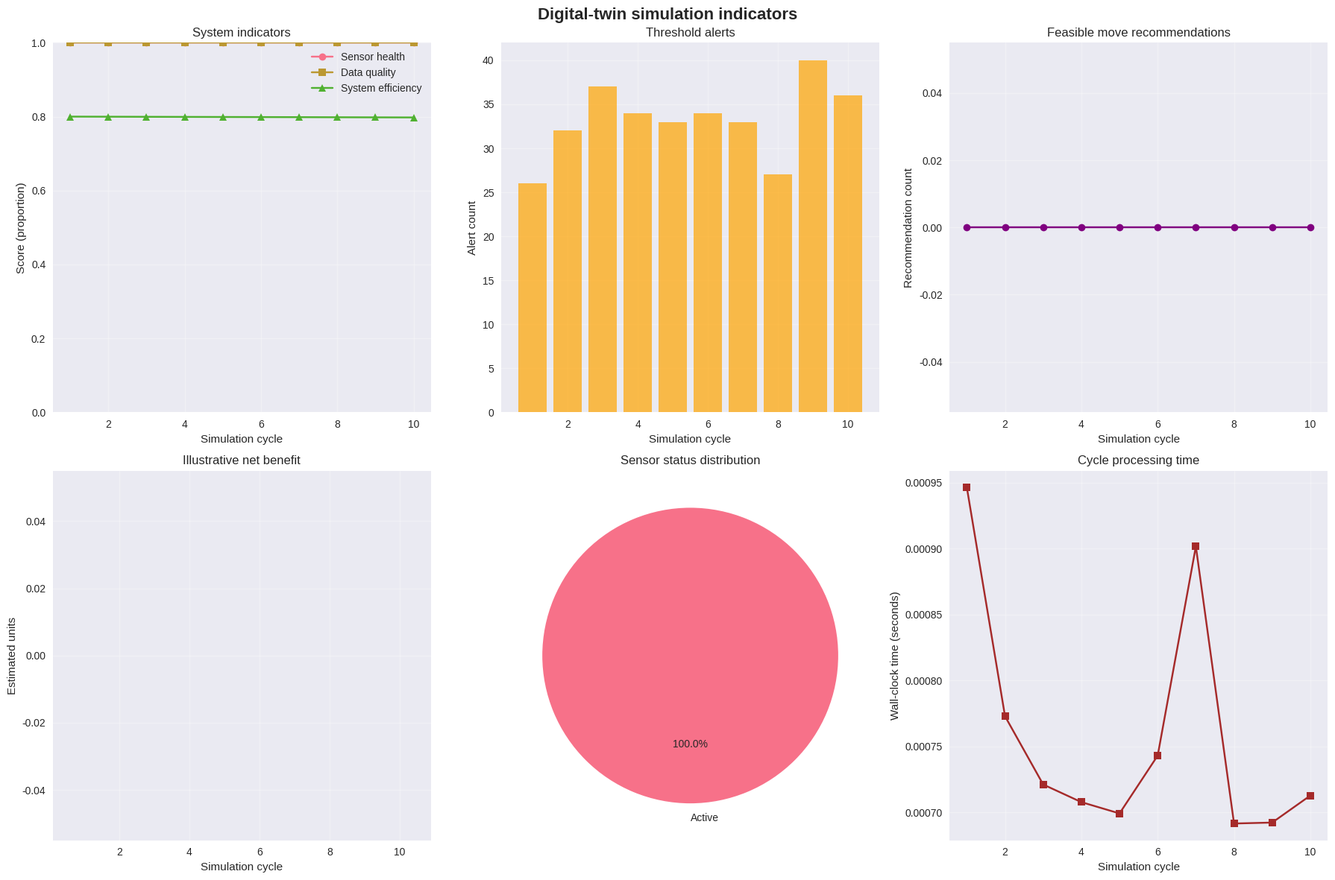
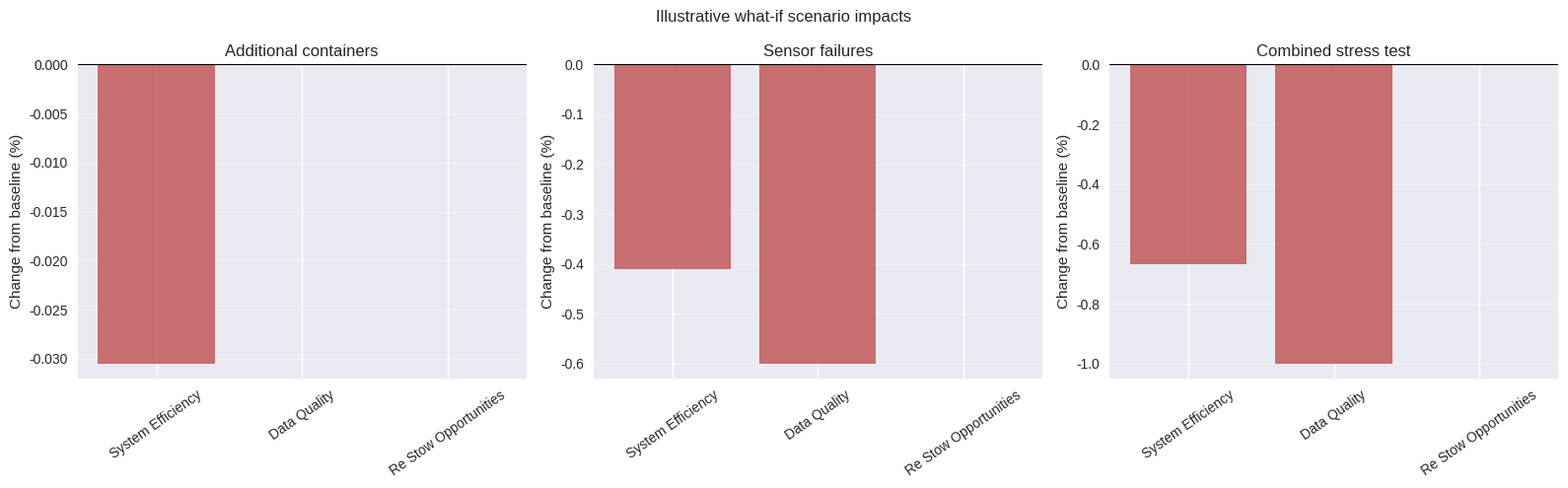

The matplotlib source for these figures, in order:
import copy
import random
import time
from dataclasses import dataclass, field
from datetime import datetime, timedelta
from typing import Dict, List, Optional, Tuple

import matplotlib.pyplot as plt
import numpy as np
import seaborn as sns

plt.style.use('seaborn-v0_8')
sns.set_palette('husl')

@dataclass
class Container:
    """Container attributes used by the synthetic demonstration."""
    id: str
    destination_port: str
    weight: float
    current_position: Tuple[int, int, int]
    discharge_sequence: int
    rfid_tag: str
    last_scan_time: datetime
    temperature: float
    humidity: float
    movement_history: List[Tuple[datetime, Tuple[int, int, int]]] = field(default_factory=list)


@dataclass
class Position:
    """A discrete stow position and its simulated sensor attributes."""
    bay: int
    row: int
    tier: int
    accessible: bool = True
    max_weight: float = 50.0
    occupied: bool = False
    weight_sensor: float = 0.0
    temperature_sensor: float = 20.0
    vibration_sensor: float = 0.0
    last_updated: Optional[datetime] = None


@dataclass
class IoT_Sensor:
    """A simulated sensor assigned to a vessel position."""
    sensor_id: str
    sensor_type: str
    location: Tuple[int, int, int]
    status: str
    last_reading: float
    last_update: datetime
    battery_level: float


@dataclass
class DigitalTwinConfig:
    """Configuration values for the simulated digital-twin workflow."""
    num_sensors: int = 500
    update_frequency: int = 60
    prediction_horizon: int = 24
    ai_confidence_threshold: float = 0.85
    data_retention_days: int = 30
    optimization_frequency: int = 300

class SensorNetwork:
    """Generate and collect synthetic readings from a sensor network."""

    def __init__(self, positions: List[Position], config: DigitalTwinConfig):
        if not positions:
            raise ValueError('At least one position is required to place sensors.')
        self.positions = positions
        self.config = config
        self.sensors = self._initialize_sensors()
        self.sensor_data_history = []

    def _initialize_sensors(self) -> List[IoT_Sensor]:
        sensors = []
        sensor_types = ['weight', 'temperature', 'position', 'vibration']
        for i in range(self.config.num_sensors):
            position = self.positions[i % len(self.positions)]
            sensor_type = sensor_types[i % len(sensor_types)]
            sensors.append(IoT_Sensor(
                sensor_id=f'SENSOR-{i:04d}',
                sensor_type=sensor_type,
                location=(position.bay, position.row, position.tier),
                status='active',
                last_reading=self._generate_sensor_reading(sensor_type),
                last_update=datetime.now(),
                battery_level=random.uniform(20, 100),
            ))
        return sensors

    def _generate_sensor_reading(self, sensor_type: str) -> float:
        """Sample a value in the illustrative range for the sensor type."""
        ranges = {
            'weight': (0, 50),
            'temperature': (15, 35),
            'position': (0, 1),
            'vibration': (0, 10),
        }
        low, high = ranges[sensor_type]
        return random.uniform(low, high)

    def collect_sensor_data(self) -> Dict:
        """Collect one simulated snapshot and retain it in the sensor history."""
        current_time = datetime.now()
        sensor_data = {
            'timestamp': current_time,
            'weight_readings': [],
            'temperature_readings': [],
            'position_readings': [],
            'vibration_readings': [],
            'battery_levels': [],
        }
        for sensor in self.sensors:
            if sensor.status != 'active':
                continue
            sensor.last_reading = self._generate_sensor_reading(sensor.sensor_type)
            sensor.last_update = current_time
            sensor.battery_level = max(0.0, sensor.battery_level - random.uniform(0, 0.1))
            key = f'{sensor.sensor_type}_readings'
            sensor_data[key].append({
                'sensor_id': sensor.sensor_id,
                'location': sensor.location,
                'reading': sensor.last_reading,
            })
            sensor_data['battery_levels'].append({
                'sensor_id': sensor.sensor_id,
                'battery_level': sensor.battery_level,
            })
        self.sensor_data_history.append(sensor_data)
        return sensor_data

    def get_sensor_health_status(self) -> Dict[str, int]:
        """Count sensors by status, applying battery-based health thresholds."""
        status_counts = {'active': 0, 'inactive': 0, 'maintenance': 0}
        for sensor in self.sensors:
            if sensor.battery_level < 5:
                sensor.status = 'inactive'
            elif sensor.battery_level < 10 and sensor.status == 'active':
                sensor.status = 'maintenance'
            status_counts[sensor.status] += 1
        return status_counts

class DataProcessingLayer:
    """Turn a synthetic sensor snapshot into state summaries and alerts."""

    def __init__(self, config: DigitalTwinConfig):
        self.config = config
        self.processed_data = []
        self.anomaly_detection_threshold = 2.0

    def process_sensor_data(self, sensor_data: Dict) -> Dict:
        processed = {
            'timestamp': sensor_data['timestamp'],
            'vessel_state': self._analyze_vessel_state(sensor_data),
            'anomalies': self._detect_anomalies(sensor_data),
            'performance_metrics': self._calculate_performance_metrics(sensor_data),
            'predictive_insights': self._generate_predictive_insights(sensor_data),
        }
        processed['vessel_state']['anomalies'] = processed['anomalies']
        self.processed_data.append(processed)
        return processed

    def _analyze_vessel_state(self, sensor_data: Dict) -> Dict:
        weights = [r['reading'] for r in sensor_data['weight_readings']]
        temperatures = [r['reading'] for r in sensor_data['temperature_readings']]
        vibrations = [r['reading'] for r in sensor_data['vibration_readings']]
        return {
            'total_weight': sum(weights),
            'avg_temperature': float(np.mean(temperatures)) if temperatures else 20.0,
            'max_vibration': max(vibrations) if vibrations else 0.0,
            'weight_distribution': self._analyze_weight_distribution(sensor_data['weight_readings']),
            'thermal_zones': self._analyze_thermal_zones(sensor_data['temperature_readings']),
        }

    def _detect_anomalies(self, sensor_data: Dict) -> List[Dict]:
        anomalies = []
        readings = sensor_data['weight_readings']
        values = [r['reading'] for r in readings]
        if values:
            mean_weight = float(np.mean(values))
            std_weight = float(np.std(values))
            if std_weight > 0:
                for reading in readings:
                    deviation = abs(reading['reading'] - mean_weight)
                    if deviation > self.anomaly_detection_threshold * std_weight:
                        anomalies.append({
                            'type': 'weight_anomaly',
                            'sensor_id': reading['sensor_id'],
                            'location': reading['location'],
                            'reading': reading['reading'],
                            'expected': mean_weight,
                            'deviation': deviation,
                        })
        for reading in sensor_data['temperature_readings']:
            if reading['reading'] > 30 or reading['reading'] < 15:
                anomalies.append({
                    'type': 'temperature_anomaly',
                    'sensor_id': reading['sensor_id'],
                    'location': reading['location'],
                    'reading': reading['reading'],
                })
        return anomalies

    def _calculate_performance_metrics(self, sensor_data: Dict) -> Dict:
        battery_levels = [b['battery_level'] for b in sensor_data['battery_levels']]
        avg_battery = float(np.mean(battery_levels)) if battery_levels else 0.0
        return {
            'sensor_coverage': len(battery_levels) / self.config.num_sensors if self.config.num_sensors else 0.0,
            'battery_health': avg_battery / 100.0,
            'data_quality': self._assess_data_quality(sensor_data),
            'system_efficiency': self._calculate_system_efficiency(sensor_data),
        }

    def _generate_predictive_insights(self, sensor_data: Dict) -> Dict:
        return {
            're_stow_opportunities': self._identify_re_stow_opportunities(sensor_data),
            'maintenance_predictions': self._predict_maintenance_needs(sensor_data),
            'capacity_forecasts': self._forecast_capacity_utilization(sensor_data),
            'operational_recommendations': self._generate_operational_recommendations(sensor_data),
        }

    def _analyze_weight_distribution(self, weight_readings: List[Dict]) -> Dict:
        if not weight_readings:
            return {'balance': 0.0, 'imbalance_alert': False, 'bay_weights': {}}
        bay_weights = {}
        for reading in weight_readings:
            bay = reading['location'][0]
            bay_weights[bay] = bay_weights.get(bay, 0.0) + reading['reading']
        weights = list(bay_weights.values())
        mean_weight = float(np.mean(weights))
        balance = 1.0 - float(np.std(weights)) / mean_weight if mean_weight > 0 else 0.0
        return {
            'balance': balance,
            'imbalance_alert': balance < 0.8,
            'bay_weights': bay_weights,
        }

    def _analyze_thermal_zones(self, temp_readings: List[Dict]) -> Dict:
        hot_spots = [
            {'location': r['location'], 'temperature': r['reading']}
            for r in temp_readings if r['reading'] > 28
        ]
        temperatures = [r['reading'] for r in temp_readings]
        return {
            'zones': [],
            'hot_spots': hot_spots,
            'avg_temperature': float(np.mean(temperatures)) if temperatures else None,
        }

    def _assess_data_quality(self, sensor_data: Dict) -> float:
        active_readings = sum(
            len(sensor_data[f'{sensor_type}_readings'])
            for sensor_type in ('weight', 'temperature', 'position', 'vibration')
        )
        if self.config.num_sensors == 0:
            return 0.0
        return min(1.0, active_readings / self.config.num_sensors)

    def _calculate_system_efficiency(self, sensor_data: Dict) -> float:
        battery_levels = [b['battery_level'] for b in sensor_data['battery_levels']]
        battery_health = float(np.mean(battery_levels)) / 100.0 if battery_levels else 0.0
        return (battery_health + self._assess_data_quality(sensor_data)) / 2.0

    def _identify_re_stow_opportunities(self, sensor_data: Dict) -> List[Dict]:
        distribution = self._analyze_weight_distribution(sensor_data['weight_readings'])
        if not distribution['imbalance_alert']:
            return []
        return [{
            'type': 'weight_balancing',
            'priority': 'high',
            'description': 'A simulated weight imbalance was detected; review stowage balance.',
            'potential_savings': random.uniform(5, 15),
        }]

    def _predict_maintenance_needs(self, sensor_data: Dict) -> List[Dict]:
        low_battery = [b for b in sensor_data['battery_levels'] if b['battery_level'] < 20]
        if not low_battery:
            return []
        urgency = 'high' if any(b['battery_level'] < 10 for b in low_battery) else 'medium'
        return [{
            'type': 'battery_replacement',
            'affected_sensors': len(low_battery),
            'urgency': urgency,
        }]

    def _forecast_capacity_utilization(self, sensor_data: Dict) -> Dict:
        readings = sensor_data['weight_readings']
        current_weight = sum(r['reading'] for r in readings)
        max_capacity = len(readings) * 50.0
        current_utilization = current_weight / max_capacity if max_capacity else 0.0
        forecast_change = random.uniform(-0.1, 0.1)
        forecast = max(0.0, min(1.0, current_utilization + forecast_change))
        return {
            'current_utilization': current_utilization,
            'forecast_utilization': forecast,
            'trend': 'increasing' if forecast_change > 0 else 'decreasing',
            'interpretation': 'Illustrative random change; not a data-fitted forecast.',
        }

    def _generate_operational_recommendations(self, sensor_data: Dict) -> List[Dict]:
        readings = [r['reading'] for r in sensor_data['vibration_readings']]
        if readings and max(readings) > 8:
            return [{
                'type': 'vibration_alert',
                'priority': 'high',
                'action': 'Review the simulated vibration alert and inspect relevant equipment.',
                'confidence': 0.85,
            }]
        return []

class AIOptimizationEngine:
    """Rank candidate moves using a transparent, illustrative scoring heuristic."""

    def __init__(self, config: DigitalTwinConfig):
        self.config = config
        self.optimization_history = []
        self.model_performance = {'accuracy': 0.0, 'precision': 0.0, 'recall': 0.0}

    def generate_optimization_recommendations(
        self,
        processed_data: Dict,
        containers: List[Container],
        positions: List[Position],
    ) -> Dict:
        recommendations = {
            'timestamp': datetime.now(),
            're_stow_plan': self._generate_re_stow_plan(processed_data, containers, positions),
            'priority_actions': self._identify_priority_actions(processed_data),
            'efficiency_gains': self._estimate_efficiency_gains(processed_data, containers),
            'confidence_scores': self._calculate_confidence_scores(processed_data),
        }
        self.optimization_history.append(recommendations)
        return recommendations

    def _generate_re_stow_plan(
        self,
        processed_data: Dict,
        containers: List[Container],
        positions: List[Position],
    ) -> List[Dict]:
        plan = []
        vessel_state = processed_data['vessel_state']
        for container in containers[:5]:
            optimal_position = self._find_optimal_position(container, positions, vessel_state)
            if optimal_position is None or optimal_position == container.current_position:
                continue
            plan.append({
                'container_id': container.id,
                'destination': container.destination_port,
                'from_position': container.current_position,
                'to_position': optimal_position,
                'priority': self._calculate_move_priority(container, optimal_position, vessel_state),
                'estimated_cost': self._estimate_move_cost(container.current_position, optimal_position),
                'expected_benefit': self._estimate_move_benefit(container, optimal_position, vessel_state),
                'confidence': random.uniform(0.7, 0.95),
            })
        plan.sort(key=lambda move: (
            {'low': 0, 'medium': 1, 'high': 2}[move['priority']],
            move['expected_benefit'],
        ), reverse=True)
        return plan[:10]

    def _find_optimal_position(
        self,
        container: Container,
        positions: List[Position],
        vessel_state: Dict,
    ) -> Optional[Tuple[int, int, int]]:
        best_position = None
        best_score = -1.0
        flagged_locations = {tuple(a['location']) for a in vessel_state.get('anomalies', [])}
        balance = vessel_state['weight_distribution']['balance']
        for position in positions:
            if position.occupied or not position.accessible or container.weight > position.max_weight:
                continue
            location = (position.bay, position.row, position.tier)
            score = random.uniform(0, 2)
            if vessel_state['total_weight'] > 0:
                score += balance * 1.5
            if position.tier == 1:
                score += 1.0
            distance = abs(position.bay - container.current_position[0])
            score += max(0.0, 2.0 - distance * 0.3)
            if location not in flagged_locations:
                score += 0.5
            if score > best_score:
                best_score = score
                best_position = location
        return best_position if best_score > 1.0 else None

    def _calculate_move_priority(
        self,
        container: Container,
        new_position: Tuple[int, int, int],
        vessel_state: Dict,
    ) -> str:
        priority_score = (5 - container.discharge_sequence) * 0.2
        if container.weight > 25:
            priority_score += 0.3
        if abs(new_position[0] - container.current_position[0]) > 2:
            priority_score += 0.2
        if priority_score > 1.0:
            return 'high'
        if priority_score > 0.5:
            return 'medium'
        return 'low'

    def _estimate_move_cost(
        self,
        from_pos: Tuple[int, int, int],
        to_pos: Tuple[int, int, int],
    ) -> float:
        distance = abs(to_pos[0] - from_pos[0])
        tier_difference = abs(to_pos[2] - from_pos[2])
        return 150.0 + distance * 25.0 + tier_difference * 10.0

    def _estimate_move_benefit(
        self,
        container: Container,
        new_position: Tuple[int, int, int],
        vessel_state: Dict,
    ) -> float:
        benefit = random.uniform(50, 150)
        if vessel_state['weight_distribution']['imbalance_alert']:
            benefit += 100.0
        if new_position[2] == 1:
            benefit += 25.0
        return benefit

    def _identify_priority_actions(self, processed_data: Dict) -> List[Dict]:
        actions = []
        for anomaly in processed_data['anomalies']:
            if anomaly['type'] == 'temperature_anomaly':
                actions.append({
                    'type': 'safety_inspection',
                    'priority': 'critical',
                    'description': f"Temperature threshold exceeded at {anomaly['location']}",
                    'action_required': 'Review the reading and inspect the relevant location.',
                })
        for prediction in processed_data['predictive_insights']['maintenance_predictions']:
            if prediction['urgency'] == 'high':
                actions.append({
                    'type': 'maintenance',
                    'priority': 'high',
                    'description': f"Low battery readings for {prediction['affected_sensors']} sensors.",
                    'action_required': 'Review sensor status and schedule maintenance as appropriate.',
                })
        return actions

    def _estimate_efficiency_gains(self, processed_data: Dict, containers: List[Container]) -> Dict:
        current_efficiency = processed_data['performance_metrics']['system_efficiency']
        re_stow_improvement = random.uniform(5, 20)
        maintenance_improvement = random.uniform(2, 10)
        total_improvement = re_stow_improvement + maintenance_improvement
        return {
            'current_efficiency': current_efficiency,
            'projected_efficiency': min(1.0, current_efficiency + total_improvement / 100.0),
            're_stow_contribution': re_stow_improvement,
            'maintenance_contribution': maintenance_improvement,
            'total_improvement': total_improvement,
            'interpretation': 'Illustrative random estimates; not validated performance gains.',
        }

    def _calculate_confidence_scores(self, processed_data: Dict) -> Dict:
        data_quality = processed_data['performance_metrics']['data_quality']
        return {
            're_stow_confidence': min(0.95, data_quality * 0.9),
            'maintenance_confidence': min(0.90, data_quality * 0.85),
            'forecast_confidence': min(0.80, data_quality * 0.75),
            'overall_confidence': data_quality,
        }

class DigitalTwinSystem:
    """Coordinate sensor collection, processing, recommendations, and KPIs."""

    def __init__(self, containers: List[Container], positions: List[Position]):
        self.containers = containers
        self.positions = positions
        self.config = DigitalTwinConfig()
        self.sensor_network = SensorNetwork(positions, self.config)
        self.data_processor = DataProcessingLayer(self.config)
        self.ai_engine = AIOptimizationEngine(self.config)
        self.current_time = datetime.now()
        self.system_history = []
        self.kpi_metrics = []

    def run_simulation_cycle(self) -> Dict:
        cycle_start = time.time()
        sensor_data = self.sensor_network.collect_sensor_data()
        processed_data = self.data_processor.process_sensor_data(sensor_data)
        recommendations = self.ai_engine.generate_optimization_recommendations(
            processed_data, self.containers, self.positions
        )
        kpis = self._calculate_system_kpis(processed_data, recommendations)
        cycle_summary = {
            'timestamp': self.current_time,
            'cycle_time': time.time() - cycle_start,
            'sensor_data': sensor_data,
            'processed_data': processed_data,
            'recommendations': recommendations,
            'kpis': kpis,
        }
        self.system_history.append(cycle_summary)
        self.kpi_metrics.append(kpis)
        self.current_time += timedelta(seconds=self.config.update_frequency)
        return cycle_summary

    def _calculate_system_kpis(self, processed_data: Dict, recommendations: Dict) -> Dict:
        return {
            'timestamp': self.current_time,
            'sensor_health': self._calculate_sensor_health_kpi(),
            'data_quality': processed_data['performance_metrics']['data_quality'],
            'system_efficiency': processed_data['performance_metrics']['system_efficiency'],
            'anomaly_count': len(processed_data['anomalies']),
            're_stow_opportunities': len(recommendations['re_stow_plan']),
            'priority_actions': len(recommendations['priority_actions']),
            'confidence_score': recommendations['confidence_scores']['overall_confidence'],
            'potential_savings': self._calculate_potential_savings(recommendations),
        }

    def _calculate_sensor_health_kpi(self) -> float:
        health_status = self.sensor_network.get_sensor_health_status()
        total_sensors = sum(health_status.values())
        return health_status['active'] / total_sensors if total_sensors else 0.0

    def _calculate_potential_savings(self, recommendations: Dict) -> float:
        plan = recommendations['re_stow_plan']
        benefit = sum(move['expected_benefit'] for move in plan)
        cost = sum(move['estimated_cost'] for move in plan)
        return max(0.0, benefit - cost)

    def run_what_if_scenario(self, scenario_config: Dict) -> Dict:
        """Run a scenario cycle and restore the baseline system state afterward."""
        if not self.kpi_metrics:
            raise RuntimeError('Run at least one baseline cycle before a what-if scenario.')
        baseline_kpis = copy.deepcopy(self.kpi_metrics[-1])
        saved_state = {
            'containers': self.containers,
            'positions': self.positions,
            'sensors': self.sensor_network.sensors,
            'sensor_history': self.sensor_network.sensor_data_history,
            'processed_data': self.data_processor.processed_data,
            'optimization_history': self.ai_engine.optimization_history,
            'system_history': self.system_history,
            'kpi_metrics': self.kpi_metrics,
            'current_time': self.current_time,
        }
        self.containers = copy.deepcopy(self.containers)
        self.positions = copy.deepcopy(self.positions)
        self.sensor_network.positions = self.positions
        self.sensor_network.sensors = copy.deepcopy(self.sensor_network.sensors)
        self.sensor_network.sensor_data_history = list(self.sensor_network.sensor_data_history)
        self.data_processor.processed_data = list(self.data_processor.processed_data)
        self.ai_engine.optimization_history = list(self.ai_engine.optimization_history)
        self.system_history = list(self.system_history)
        self.kpi_metrics = list(self.kpi_metrics)
        try:
            for container in scenario_config.get('container_additions', []):
                self.containers.append(container)
            failed_ids = set(scenario_config.get('sensor_failures', []))
            for sensor in self.sensor_network.sensors:
                if sensor.sensor_id in failed_ids:
                    sensor.status = 'inactive'
            scenario_results = self.run_simulation_cycle()
            impact = self._analyze_scenario_impact(scenario_results, baseline_kpis)
        finally:
            self.containers = saved_state['containers']
            self.positions = saved_state['positions']
            self.sensor_network.positions = self.positions
            self.sensor_network.sensors = saved_state['sensors']
            self.sensor_network.sensor_data_history = saved_state['sensor_history']
            self.data_processor.processed_data = saved_state['processed_data']
            self.ai_engine.optimization_history = saved_state['optimization_history']
            self.system_history = saved_state['system_history']
            self.kpi_metrics = saved_state['kpi_metrics']
            self.current_time = saved_state['current_time']
        return {
            'scenario_config': scenario_config,
            'results': scenario_results,
            'impact_analysis': impact,
        }

    def _analyze_scenario_impact(self, scenario_results: Dict, baseline_kpis: Dict) -> Dict:
        scenario_kpis = scenario_results['kpis']
        impact = {}
        for name, baseline_value in baseline_kpis.items():
            if name == 'timestamp' or name not in scenario_kpis:
                continue
            scenario_value = scenario_kpis[name]
            if baseline_value != 0:
                change_pct = (scenario_value - baseline_value) / baseline_value * 100.0
            else:
                change_pct = 0.0 if scenario_value == 0 else float('inf')
            magnitude = abs(change_pct)
            impact_level = 'significant' if magnitude > 10 else 'moderate' if magnitude > 5 else 'minimal'
            impact[name] = {
                'baseline': baseline_value,
                'scenario': scenario_value,
                'change_percentage': change_pct,
                'impact_level': impact_level,
            }
        return impact

def create_digital_twin_problem():
    """Create the fixed synthetic vessel instance used in the demonstration."""
    containers = [
        Container('HKG-1', 'HKG', 20.0, (1, 1, 1), 1, 'RFID-001', datetime.now(), 22.0, 45.0),
        Container('SHA-1', 'SHA', 18.0, (1, 1, 2), 3, 'RFID-002', datetime.now(), 21.0, 50.0),
        Container('HKG-2', 'HKG', 22.0, (2, 1, 1), 2, 'RFID-003', datetime.now(), 23.0, 42.0),
        Container('SHA-2', 'SHA', 19.0, (2, 1, 2), 4, 'RFID-004', datetime.now(), 20.0, 48.0),
        Container('HKG-3', 'HKG', 21.0, (3, 1, 1), 1, 'RFID-005', datetime.now(), 24.0, 44.0),
        Container('SHA-3', 'SHA', 20.0, (3, 1, 2), 3, 'RFID-006', datetime.now(), 19.0, 46.0),
        Container('HKG-4', 'HKG', 23.0, (4, 1, 1), 2, 'RFID-007', datetime.now(), 25.0, 43.0),
        Container('SHA-4', 'SHA', 17.0, (4, 1, 2), 4, 'RFID-008', datetime.now(), 18.0, 49.0),
        Container('HKG-5', 'HKG', 19.0, (5, 1, 1), 1, 'RFID-009', datetime.now(), 22.0, 47.0),
        Container('SHA-5', 'SHA', 21.0, (5, 1, 2), 3, 'RFID-010', datetime.now(), 20.0, 45.0),
    ]
    occupied_positions = {container.current_position for container in containers}
    positions = []
    for bay in range(1, 6):
        for tier in (1, 2):
            location = (bay, 1, tier)
            positions.append(Position(
                bay=bay,
                row=1,
                tier=tier,
                occupied=location in occupied_positions,
                last_updated=datetime.now(),
            ))
    return containers, positions


containers, positions = create_digital_twin_problem()
digital_twin = DigitalTwinSystem(containers, positions)

print('Digital twin simulation initialized:')
print(f'  Containers: {len(containers)}')
print(f'  Stow positions: {len(positions)}')
print(f'  Configured sensors: {digital_twin.config.num_sensors}')
print(f'  Simulated update interval: {digital_twin.config.update_frequency} seconds')
print(f'  Configured prediction horizon: {digital_twin.config.prediction_horizon} hours')
print(f'  Unoccupied candidate positions: {sum(not p.occupied for p in positions)}')

print('\n=== DIGITAL TWIN SIMULATION ===')
simulation_cycles = 10
cycle_results = []

for cycle in range(simulation_cycles):
    print(f'\nSimulation cycle {cycle + 1}...')
    result = digital_twin.run_simulation_cycle()
    cycle_results.append(result)
    kpis = result['kpis']
    print(f"  Sensor health: {kpis['sensor_health']:.1%}")
    print(f"  Data quality: {kpis['data_quality']:.1%}")
    print(f"  System efficiency: {kpis['system_efficiency']:.1%}")
    print(f"  Detected threshold alerts: {kpis['anomaly_count']}")
    print(f"  Feasible re-stow recommendations: {kpis['re_stow_opportunities']}")
    print(f"  Priority actions: {kpis['priority_actions']}")
    print(f"  Illustrative potential savings: {kpis['potential_savings']:.2f} units")
    print(f"  Processing time: {result['cycle_time']:.4f} seconds")

print(f'\nCompleted {len(cycle_results)} simulated cycles.')

def visualize_digital_twin_results(cycle_results: List[Dict], sensor_status: Dict[str, int]):
    """Plot cycle KPIs and the sensor-status counts supplied by the caller."""
    if not cycle_results:
        raise ValueError('At least one cycle result is required for visualization.')
    kpi_data = {
        'cycle': list(range(1, len(cycle_results) + 1)),
        'sensor_health': [r['kpis']['sensor_health'] for r in cycle_results],
        'data_quality': [r['kpis']['data_quality'] for r in cycle_results],
        'system_efficiency': [r['kpis']['system_efficiency'] for r in cycle_results],
        'anomaly_count': [r['kpis']['anomaly_count'] for r in cycle_results],
        're_stow_opportunities': [r['kpis']['re_stow_opportunities'] for r in cycle_results],
        'potential_savings': [r['kpis']['potential_savings'] for r in cycle_results],
    }
    fig, axes = plt.subplots(2, 3, figsize=(18, 12))
    ax = axes[0, 0]
    ax.plot(kpi_data['cycle'], kpi_data['sensor_health'], label='Sensor health', marker='o')
    ax.plot(kpi_data['cycle'], kpi_data['data_quality'], label='Data quality', marker='s')
    ax.plot(kpi_data['cycle'], kpi_data['system_efficiency'], label='System efficiency', marker='^')
    ax.set(title='System indicators', xlabel='Simulation cycle', ylabel='Score (proportion)')
    ax.set_ylim(0, 1)
    ax.legend()
    ax.grid(True, alpha=0.3)

    ax = axes[0, 1]
    ax.bar(kpi_data['cycle'], kpi_data['anomaly_count'], color='orange', alpha=0.7)
    ax.set(title='Threshold alerts', xlabel='Simulation cycle', ylabel='Alert count')
    ax.grid(True, alpha=0.3)

    ax = axes[0, 2]
    ax.plot(kpi_data['cycle'], kpi_data['re_stow_opportunities'], color='purple', marker='o')
    ax.set(title='Feasible move recommendations', xlabel='Simulation cycle', ylabel='Recommendation count')
    ax.grid(True, alpha=0.3)

    ax = axes[1, 0]
    ax.bar(kpi_data['cycle'], kpi_data['potential_savings'], color='green', alpha=0.7)
    ax.set(title='Illustrative net benefit', xlabel='Simulation cycle', ylabel='Estimated units')
    ax.grid(True, alpha=0.3)

    ax = axes[1, 1]
    labels = list(sensor_status)
    counts = [sensor_status[label] for label in labels]
    nonzero = [(label, count) for label, count in zip(labels, counts) if count > 0]
    if nonzero:
        ax.pie(
            [item[1] for item in nonzero],
            labels=[item[0].title() for item in nonzero],
            autopct='%1.1f%%',
            startangle=90,
        )
    ax.set_title('Sensor status distribution')

    ax = axes[1, 2]
    cycle_times = [r['cycle_time'] for r in cycle_results]
    ax.plot(kpi_data['cycle'], cycle_times, color='brown', marker='s')
    ax.set(title='Cycle processing time', xlabel='Simulation cycle', ylabel='Wall-clock time (seconds)')
    ax.grid(True, alpha=0.3)

    fig.suptitle('Digital-twin simulation indicators', fontsize=16, fontweight='bold')
    fig.tight_layout()
    plt.show()


sensor_status = digital_twin.sensor_network.get_sensor_health_status()
visualize_digital_twin_results(cycle_results, sensor_status)

def analyze_ai_recommendations(latest_result: Dict):
    """Display move candidates, alerts, illustrative estimates, and confidence scores."""
    recommendations = latest_result['recommendations']
    plan = recommendations['re_stow_plan']
    print('\n=== DECISION-SUPPORT OUTPUT ===')
    print(f'Feasible re-stow recommendations: {len(plan)}')
    if not plan:
        print('No feasible move was identified among the currently available candidate positions.')
    for index, move in enumerate(plan[:5], 1):
        print(f"  {index}. Container {move['container_id']} to {move['to_position']}")
        print(f"     From: {move['from_position']}; priority: {move['priority']}")
        print(f"     Illustrative cost: {move['estimated_cost']:.2f} units")
        print(f"     Illustrative benefit: {move['expected_benefit']:.2f} units")
        print(f"     Heuristic confidence score: {move['confidence']:.1%}")

    actions = recommendations['priority_actions']
    print(f'\nPriority actions: {len(actions)}')
    for index, action in enumerate(actions[:10], 1):
        print(f"  {index}. {action['type'].replace('_', ' ').title()} ({action['priority']})")
        print(f"     {action['description']}")
        print(f"     Suggested review: {action['action_required']}")
    if len(actions) > 10:
        print(f'  {len(actions) - 10} additional actions are not displayed.')

    gains = recommendations['efficiency_gains']
    print('\nIllustrative efficiency estimates (not validated gains):')
    print(f"  Current simulated efficiency: {gains['current_efficiency']:.1%}")
    print(f"  Projected score: {gains['projected_efficiency']:.1%}")
    print(f"  Synthetic estimated improvement: {gains['total_improvement']:.1f} percentage points")

    print('\nConfidence indicators (heuristic scores, not calibrated probabilities):')
    for score_type, score in recommendations['confidence_scores'].items():
        print(f"  {score_type.replace('_', ' ').title()}: {score:.1%}")


if cycle_results:
    analyze_ai_recommendations(cycle_results[-1])

def demonstrate_what_if_scenarios():
    """Compare isolated scenario cycles with the most recent baseline cycle."""
    print('\n=== WHAT-IF SCENARIO ANALYSIS ===')
    additional_containers = [
        Container('HKG-6', 'HKG', 24.0, (6, 1, 1), 2, 'RFID-011', datetime.now(), 22.0, 46.0),
        Container('SHA-6', 'SHA', 16.0, (6, 1, 2), 4, 'RFID-012', datetime.now(), 21.0, 44.0),
    ]
    failed_sensors = ['SENSOR-0001', 'SENSOR-0002', 'SENSOR-0003']
    scenarios = [
        ('Additional containers', {'container_additions': additional_containers}),
        ('Sensor failures', {'sensor_failures': failed_sensors}),
        ('Combined stress test', {
            'container_additions': additional_containers,
            'sensor_failures': failed_sensors + ['SENSOR-0004', 'SENSOR-0005'],
        }),
    ]
    results = []
    for name, configuration in scenarios:
        result = digital_twin.run_what_if_scenario(configuration)
        results.append(result)
        print(f'\n{name}:')
        for metric in ('system_efficiency', 'data_quality', 're_stow_opportunities', 'anomaly_count'):
            entry = result['impact_analysis'][metric]
            change = entry['change_percentage']
            change_text = 'undefined (zero baseline)' if not np.isfinite(change) else f'{change:+.1f}%'
            print(f"  {metric.replace('_', ' ').title()}: {change_text}")

    fig, axes = plt.subplots(1, 3, figsize=(16, 5))
    metrics = ('system_efficiency', 'data_quality', 're_stow_opportunities')
    for ax, (name, result) in zip(axes, zip([item[0] for item in scenarios], results)):
        impacts = result['impact_analysis']
        labels = []
        values = []
        for metric in metrics:
            change = impacts[metric]['change_percentage']
            if np.isfinite(change):
                labels.append(metric.replace('_', ' ').title())
                values.append(change)
        colors = ['#b44' if value < 0 else '#39804a' for value in values]
        ax.bar(labels, values, color=colors, alpha=0.75)
        ax.set_title(name)
        ax.set_ylabel('Change from baseline (%)')
        ax.tick_params(axis='x', rotation=35)
        ax.axhline(0, color='black', linewidth=0.8)
        ax.grid(True, axis='y', alpha=0.3)
    fig.suptitle('Illustrative what-if scenario impacts')
    fig.tight_layout()
    plt.show()
    return results


scenario_results = demonstrate_what_if_scenarios()

def generate_performance_summary():
    """Summarize recorded baseline cycles without treating estimates as evidence."""
    if not digital_twin.kpi_metrics:
        print('No cycle data are available.')
        return
    metrics = digital_twin.kpi_metrics
    print('\n=== SIMULATION PERFORMANCE SUMMARY ===')
    print('Recorded-cycle averages and totals:')
    print(f"  Sensor health: {np.mean([k['sensor_health'] for k in metrics]):.1%}")
    print(f"  Data quality: {np.mean([k['data_quality'] for k in metrics]):.1%}")
    print(f"  System efficiency: {np.mean([k['system_efficiency'] for k in metrics]):.1%}")
    print(f"  Threshold alerts: {sum(k['anomaly_count'] for k in metrics)}")
    print(f"  Feasible move recommendations: {sum(k['re_stow_opportunities'] for k in metrics)}")
    print(f"  Illustrative net benefit: {sum(k['potential_savings'] for k in metrics):.2f} units")
    print('\nConfigured simulation settings:')
    print(f'  Sensors: {digital_twin.config.num_sensors}')
    print(f'  Simulated update interval: {digital_twin.config.update_frequency} seconds')
    print(f'  Prediction horizon setting: {digital_twin.config.prediction_horizon} hours')
    print(f'  Data-retention setting: {digital_twin.config.data_retention_days} days')
    print(f'  Confidence threshold setting: {digital_twin.config.ai_confidence_threshold:.1%}')
    print('\nInterpretation:')
    print('  The readings and KPIs describe this synthetic simulation only.')
    print('  The configured prediction horizon and retention period are metadata;')
    print('  this notebook does not implement a forecasting model or data-retention service.')
    print('  Estimated benefits are illustrative and are not a return-on-investment analysis.')


generate_performance_summary()
